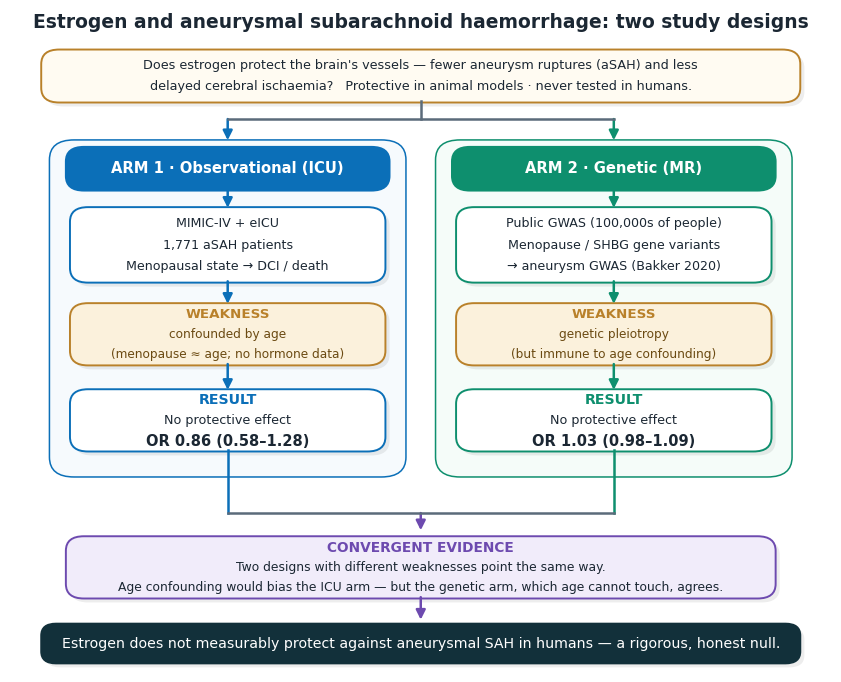

Recreate this plot in Python. (Note: this script raises an exception after producing the figure.)
"""One-page workflow diagram: triangulating the role of estrogen in aSAH.

Design: swimlanes per arm, solid header banners, soft drop shadows for depth,
symmetric top-fork / bottom-merge right-angle connectors, emphasized result
numbers, restrained palette, clean sans-serif, text centered in every box.
"""
import matplotlib
matplotlib.use("Agg")
import matplotlib.pyplot as plt
from matplotlib.lines import Line2D
from matplotlib.patches import FancyArrowPatch, FancyBboxPatch

plt.rcParams.update({"font.family": ["Avenir Next", "Arial"], "font.size": 10})

INK = "#1b2733"; MUTE = "#5b6b7a"
BLUE = "#0B6FB8"; BLUE_BG = "#EAF3FB"; BLUE_PANEL = "#F6FAFD"
GREEN = "#0E8F6E"; GREEN_BG = "#E8F6F1"; GREEN_PANEL = "#F5FCF9"
PUR = "#6D4AAF"; PUR_BG = "#F1ECFA"
AMBER = "#B9812A"; AMBER_BG = "#FBF1DC"
SHADOW = (0, 0, 0, 0.07)

fig, ax = plt.subplots(figsize=(10.6, 8.6)); ax.axis("off")
ax.set_xlim(0, 100); ax.set_ylim(0, 100)


def _round(x, y, w, h, fc, ec, lw, rs):
    ax.add_patch(FancyBboxPatch((x - w / 2, y - h / 2), w, h,
                 boxstyle=f"round,pad=0.2,rounding_size={rs}", fc=fc, ec=ec, lw=lw))


def card(x, y, w, h, lines, *, head=None, fc="white", ec=BLUE, tc=INK, head_c=None,
         fs=9.3, lh=3.3, rs=2.2, lw=1.4, shadow=True, emph_last=False):
    if shadow:
        _round(x + 0.5, y - 0.6, w, h, SHADOW, "none", 0, rs)
    _round(x, y, w, h, fc, ec, lw, rs)
    items = ([("h", head)] if head else []) + [("b", ln) for ln in lines]
    total = (len(items) - 1) * lh
    top = y + total / 2
    for i, (kind, txt) in enumerate(items):
        yy = top - i * lh
        if kind == "h":
            ax.text(x, yy, txt, ha="center", va="center", fontsize=fs + 1.0,
                    color=head_c or ec, fontweight="bold")
        else:
            last = (i == len(items) - 1)
            ax.text(x, yy, txt, ha="center", va="center",
                    fontsize=fs + (1.3 if emph_last and last else 0),
                    fontweight="bold" if emph_last and last else "normal", color=tc)


def varrow(x, y1, y2, color=MUTE, lw=1.8):
    ax.add_patch(FancyArrowPatch((x, y1), (x, y2), arrowstyle="-|>",
                 mutation_scale=14, color=color, lw=lw, shrinkA=0, shrinkB=0))


# title
ax.text(50, 97.3, "Estrogen and aneurysmal subarachnoid haemorrhage: two study designs",
        ha="center", fontsize=13.5, fontweight="bold", color=INK)

# question
card(50, 90, 92, 7.6, [
    "Does estrogen protect the brain's vessels — fewer aneurysm ruptures (aSAH) and less",
    "delayed cerebral ischaemia?   Protective in animal models · never tested in humans."],
    fc="#FFFBF2", ec=AMBER, fs=9.2, lh=3.1)

# top fork (question -> both arm headers), mirrors the bottom merge
fork_y = 83.5
ax.add_line(Line2D([50, 50], [86.2, fork_y], color=MUTE, lw=1.8))
ax.add_line(Line2D([26.5, 73.5], [fork_y, fork_y], color=MUTE, lw=1.8))
varrow(26.5, fork_y, 80.3, color=BLUE)
varrow(73.5, fork_y, 80.3, color=GREEN)

# swimlane panels
_round(26.5, 54.9, 43, 50.5, BLUE_PANEL, BLUE, 1.1, 3)
_round(73.5, 54.9, 43, 50.5, GREEN_PANEL, GREEN, 1.1, 3)

# solid header banners
card(26.5, 76, 39, 6.2, [], head="ARM 1 · Observational (ICU)", fc=BLUE, ec=BLUE,
     head_c="white", fs=9.6, shadow=False)
card(73.5, 76, 39, 6.2, [], head="ARM 2 · Genetic (MR)", fc=GREEN, ec=GREEN,
     head_c="white", fs=9.6, shadow=False)

# setup
card(26.5, 64.5, 38, 11, [
    "MIMIC-IV + eICU", "1,771 aSAH patients", "Menopausal state → DCI / death"],
    ec=BLUE, fs=9.1, lh=3.2)
card(73.5, 64.5, 38, 11, [
    "Public GWAS (100,000s of people)", "Menopause / SHBG gene variants",
    "→ aneurysm GWAS (Bakker 2020)"], ec=GREEN, fs=9.1, lh=3.2)

# weakness
card(26.5, 51, 38, 9, ["confounded by age", "(menopause ≈ age; no hormone data)"],
     head="WEAKNESS", fc=AMBER_BG, ec=AMBER, tc="#6b4a12", fs=8.7, lh=3.0)
card(73.5, 51, 38, 9, ["genetic pleiotropy", "(but immune to age confounding)"],
     head="WEAKNESS", fc=AMBER_BG, ec=AMBER, tc="#6b4a12", fs=8.7, lh=3.0)

# result (emphasize the OR)
card(26.5, 38, 38, 9, ["No protective effect", "OR 0.86 (0.58–1.28)"],
     head="RESULT", fc="white", ec=BLUE, fs=9.2, lh=3.1, emph_last=True)
card(73.5, 38, 38, 9, ["No protective effect", "OR 1.03 (0.98–1.09)"],
     head="RESULT", fc="white", ec=GREEN, fs=9.2, lh=3.1, emph_last=True)

# intra-lane arrows
for x, c in [(26.5, BLUE), (73.5, GREEN)]:
    varrow(x, 72.8, 70.1, color=c)
    varrow(x, 59.0, 55.6, color=c)
    varrow(x, 46.5, 42.6, color=c)

# bottom merge (right-angle)
rail = 24
for x, c in [(26.5, BLUE), (73.5, GREEN)]:
    ax.add_line(Line2D([x, x], [33.5, rail], color=c, lw=1.8))
ax.add_line(Line2D([26.5, 73.5], [rail, rail], color=MUTE, lw=1.8))
varrow(50, rail, 21.4, color=PUR)

# convergence
card(50, 15.8, 86, 9, [
    "Two designs with different weaknesses point the same way.",
    "Age confounding would bias the ICU arm — but the genetic arm, which age cannot touch, agrees."],
    head="CONVERGENT EVIDENCE", fc=PUR_BG, ec=PUR, fs=8.9, lh=3.0)
varrow(50, 11.3, 7.9, color=PUR)

# conclusion
card(50, 4.3, 92, 5.6, [
    "Estrogen does not measurably protect against aneurysmal SAH in humans — a rigorous, honest null."],
    fc="#12303a", ec="#12303a", tc="white", fs=10.2, rs=1.8, shadow=True)

fig.savefig("/Volumes/Niels 2/MIMIC/estrogen-asah-dci/manuscript/figures/study_workflow.png",
            dpi=180, bbox_inches="tight", facecolor="white")
print("saved")
